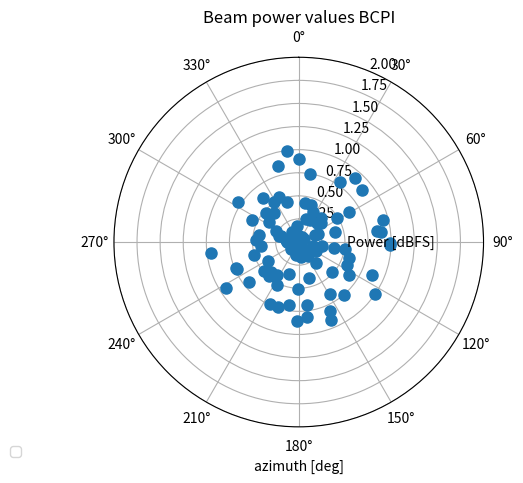

The matplotlib source for this figure:
import matplotlib.pyplot as plt
import numpy as np

LEN = 100

angle=np.arange(LEN)
value=np.random.rand(LEN)
 
_,ax = plt.subplots(subplot_kw = {'projection': 'polar', 'theta_direction': -1})


ax.set_theta_zero_location("N")
ax.plot(angle, value, 'o', markersize=8, color=f"C0")
# ax.annotate('', xy=(angle,1), xytext=(0, 0), arrowprops=dict(arrowstyle="->"))
ax.set_rmin(0)
ax.set_rmax(2)
ax.grid(True)
ax.set_xlabel('azimuth [deg]')
ax.set_thetagrids(np.arange(0, 360, 30), labels=None)
ax.legend(loc='lower left', bbox_to_anchor=(-0.3, -0.1))
label_position = 0
ax.text(np.pi/2,(ax.get_rmax() + ax.get_rmin())/2, 'Power [dBFS]', rotation = label_position, ha='center', va='center')

plt.title("Beam power values BCPI")

plt.savefig("phasors.png")
plt.close()
